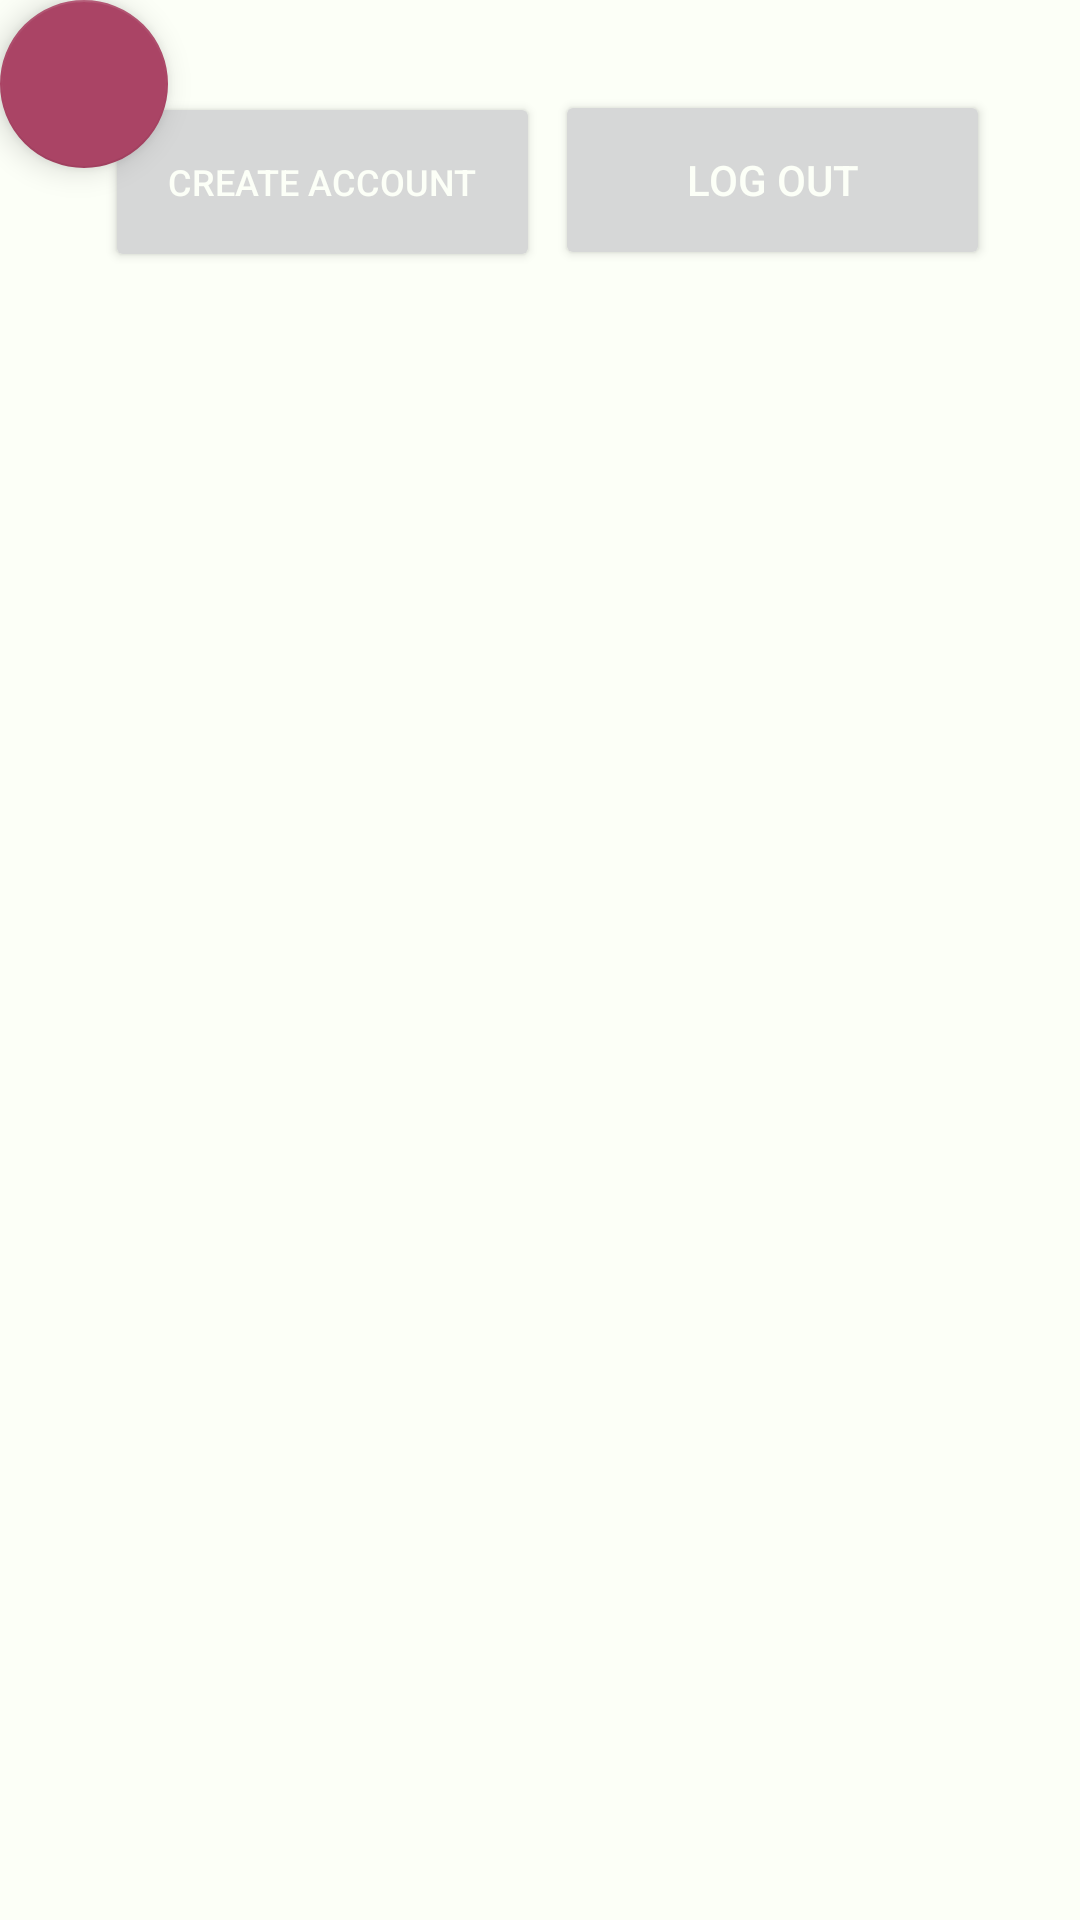

The Android layout XML behind this screen, and the referenced resources:
<!-- AndroidManifest.xml: application theme Theme.RestaurantManagement -->
<!-- res/layout/activity_admin.xml -->
<?xml version="1.0" encoding="utf-8"?>
<RelativeLayout xmlns:android="http://schemas.android.com/apk/res/android"
    xmlns:tools="http://schemas.android.com/tools"
    android:layout_width="match_parent"
    android:layout_height="match_parent"
    xmlns:app="http://schemas.android.com/apk/res-auto"
    android:background="@color/white"
    tools:context=".admin.AdminUI">

    <LinearLayout
        android:id="@+id/adminTopMenu"
        android:layout_width="match_parent"
        android:layout_height="wrap_content"
        android:padding="30dp">

        <Button
            android:id="@+id/createAcc"
            android:layout_width="110dp"
            android:layout_height="60dp"
            android:layout_marginHorizontal="5dp"
            android:layout_weight="1"
            android:text="@string/create_acc_text"
            android:textColor="@color/white"
            android:textSize="12sp" />

        <Button
            android:id="@+id/adminLogOut"
            android:layout_width="110dp"
            android:layout_height="60dp"
            android:layout_weight="1"
            android:text="@string/logout_text"
            android:textColor="@color/white" />
    </LinearLayout>

    <androidx.recyclerview.widget.RecyclerView
        android:id="@+id/idRVAdmin"
        android:layout_width="match_parent"
        android:layout_height="match_parent"
        android:layout_below="@+id/adminTopMenu" />

    <com.google.android.material.floatingactionbutton.FloatingActionButton
        android:id="@+id/homeFAB"
        android:layout_width="wrap_content"
        android:layout_height="wrap_content"
        android:layout_gravity="bottom|right"
        app:icon="@drawable/ic_launcher_foreground"
        android:contentDescription="@string/to_go_owner_homepage" />


</RelativeLayout>
<!-- resources referenced by this layout -->
<resources>
  <color name="white">#FCFFF7</color>
  <string name="create_acc_text">Create account</string>
  <string name="logout_text">Log out</string>
  <string name="to_go_owner_homepage">To go owner homepage</string>
  <style name="Theme.RestaurantManagement" parent="Theme.MaterialComponents.DayNight.DarkActionBar">
          
          <item name="colorPrimary">#ffa69e</item>
          <item name="colorPrimaryVariant">#AA4465</item>
          <item name="colorOnPrimary">#DDFFF7</item>
          
          <item name="colorSecondary">#AA4465</item>
          <item name="colorSecondaryVariant">#AA4465</item>
          <item name="colorOnSecondary">#462255</item>
          
          <item name="android:statusBarColor" tools:targetApi="l">?attr/colorPrimaryVariant</item>
          
      </style>
</resources>
